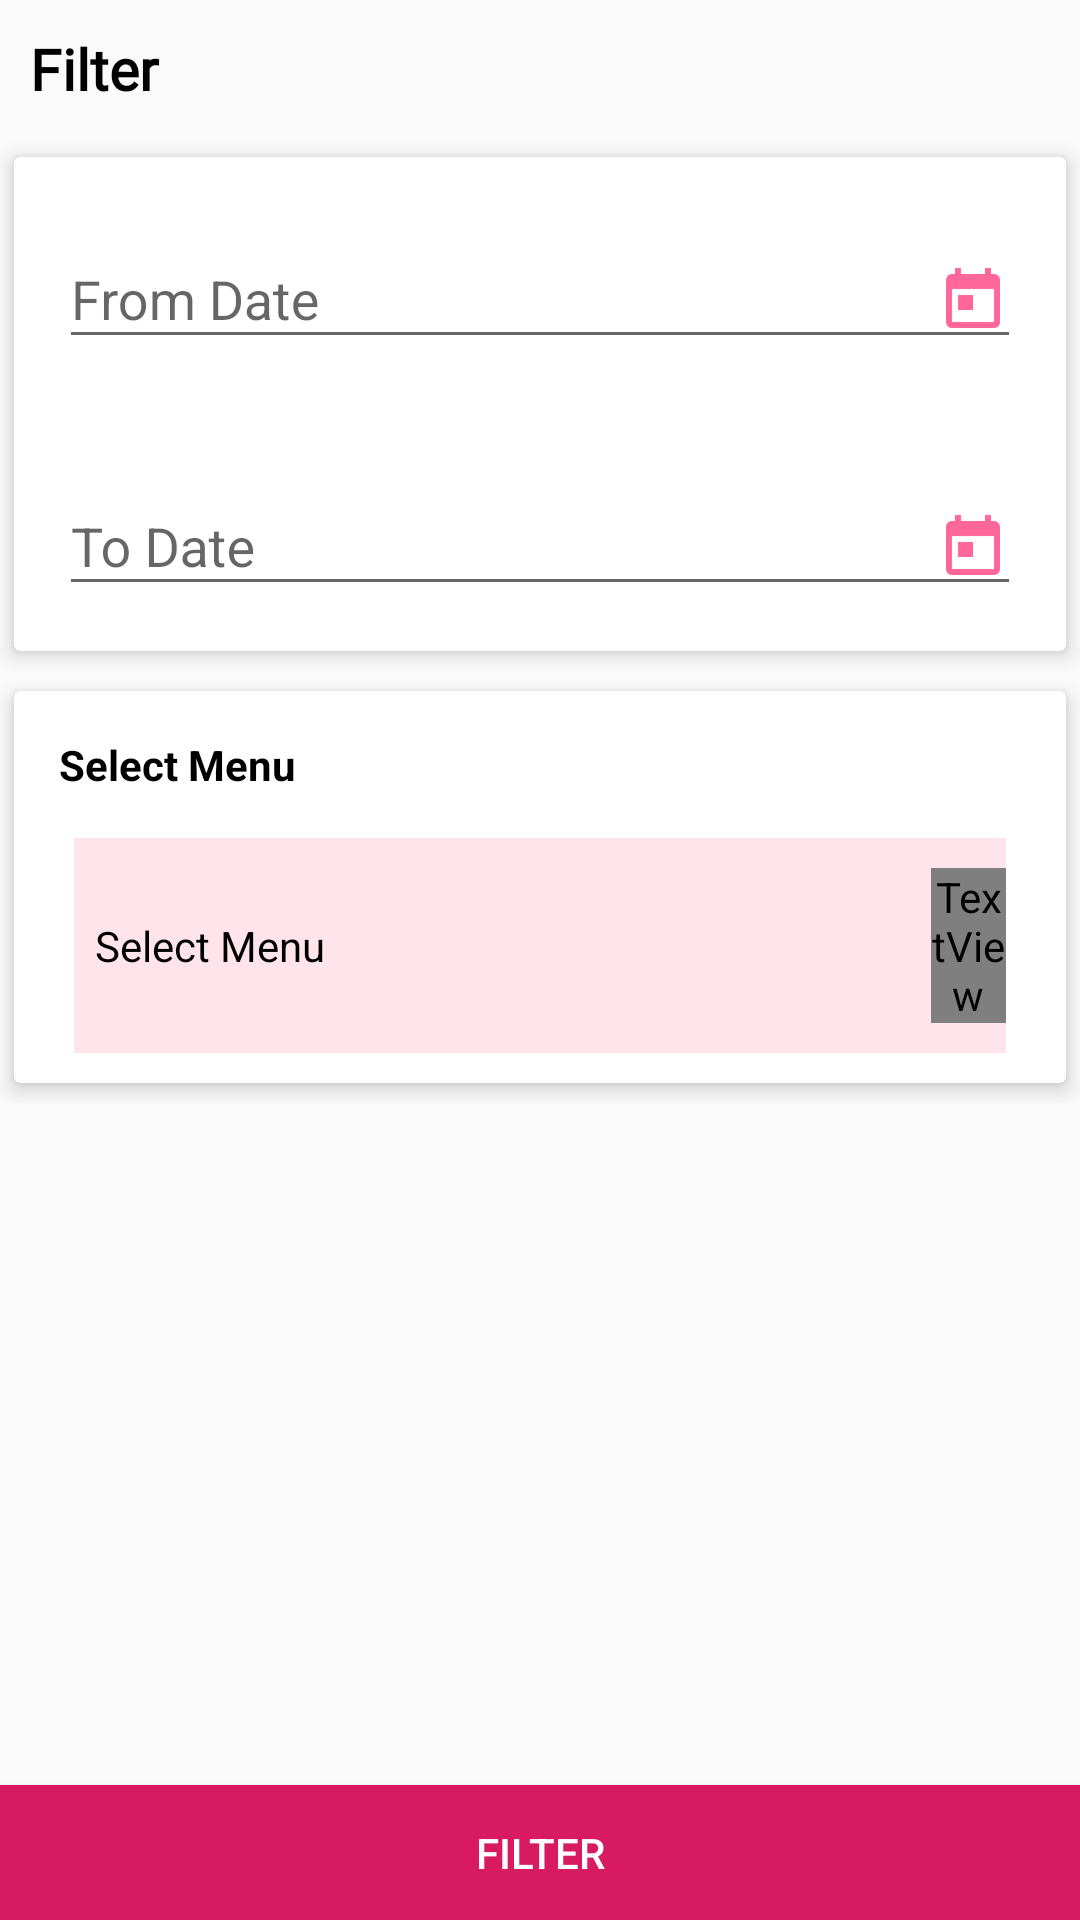

The Android layout XML behind this screen, and the referenced resources:
<!-- AndroidManifest.xml: application theme AppTheme -->
<!-- res/layout/dialog_filter.xml -->
<?xml version="1.0" encoding="utf-8"?>
<RelativeLayout xmlns:android="http://schemas.android.com/apk/res/android"
    xmlns:app="http://schemas.android.com/apk/res-auto"
    android:layout_width="match_parent"
    android:layout_height="match_parent">

    <LinearLayout
        android:id="@+id/llHeader"
        android:layout_width="match_parent"
        android:layout_height="wrap_content"
        android:layout_alignParentTop="true"
        android:gravity="center_vertical"
        android:orientation="horizontal">

        <TextView
            android:layout_width="match_parent"
            android:layout_height="wrap_content"
            android:layout_margin="5dp"
            android:layout_weight="1"
            android:fontFamily="@font/sofiapro_light"
            android:padding="5dp"
            android:text="Filter"
            android:textColor="@color/colorBlack"
            android:textSize="19sp"
            android:textStyle="bold" />

        <ImageView
            android:id="@+id/ivClose"
            android:layout_width="35dp"
            android:layout_height="35dp"
            android:layout_marginRight="10dp"
            android:src="@drawable/ic_close" />

    </LinearLayout>

    <ScrollView
        android:layout_width="match_parent"
        android:layout_height="match_parent"
        android:layout_above="@id/btnFilter"
        android:layout_below="@id/llHeader">

        <LinearLayout
            android:layout_width="match_parent"
            android:layout_height="wrap_content"
            android:orientation="vertical">


            <android.support.v7.widget.CardView
                android:layout_width="match_parent"
                android:layout_height="wrap_content"
                android:background="@color/colorWhite"
                app:cardElevation="4dp"
                app:cardUseCompatPadding="true">

                <LinearLayout
                    android:layout_width="match_parent"
                    android:layout_height="wrap_content"
                    android:orientation="vertical">

                    <android.support.design.widget.TextInputLayout
                        android:layout_width="match_parent"
                        android:layout_height="wrap_content"
                        android:layout_margin="10dp"
                        android:padding="5dp">

                        <EditText
                            android:id="@+id/edFromDate"
                            android:layout_width="match_parent"
                            android:layout_height="wrap_content"
                            android:drawableRight="@drawable/ic_cal"
                            android:drawablePadding="5dp"
                            android:editable="false"
                            android:hint="From Date"
                            android:inputType="none"
                            android:maxLines="1"
                            android:singleLine="true" />

                    </android.support.design.widget.TextInputLayout>

                    <android.support.design.widget.TextInputLayout
                        android:layout_width="match_parent"
                        android:layout_height="wrap_content"
                        android:layout_margin="10dp"
                        android:padding="5dp">

                        <EditText
                            android:id="@+id/edToDate"
                            android:layout_width="match_parent"
                            android:layout_height="wrap_content"
                            android:drawableRight="@drawable/ic_cal"
                            android:drawablePadding="5dp"
                            android:editable="false"
                            android:hint="To Date"
                            android:inputType="none"
                            android:maxLines="1"
                            android:singleLine="true" />

                    </android.support.design.widget.TextInputLayout>

                    <TextView
                        android:id="@+id/tvFromDate"
                        android:layout_width="wrap_content"
                        android:layout_height="wrap_content"
                        android:visibility="gone" />

                    <TextView
                        android:id="@+id/tvToDate"
                        android:layout_width="wrap_content"
                        android:layout_height="wrap_content"
                        android:visibility="gone" />

                </LinearLayout>
            </android.support.v7.widget.CardView>

            <android.support.v7.widget.CardView
                android:layout_width="match_parent"
                android:layout_height="wrap_content"
                android:background="@color/colorWhite"
                app:cardElevation="4dp"
                app:cardUseCompatPadding="true">

                <LinearLayout
                    android:layout_width="match_parent"
                    android:layout_height="wrap_content"
                    android:layout_margin="5dp"
                    android:orientation="vertical">

                    <TextView
                        android:layout_width="wrap_content"
                        android:layout_height="wrap_content"
                        android:layout_margin="5dp"
                        android:padding="5dp"
                        android:text="Select Menu"
                        android:textColor="@color/colorBlack"
                        android:textSize="14sp"
                        android:textStyle="bold" />

                    <LinearLayout
                        android:id="@+id/llChooseMenu"
                        android:layout_width="match_parent"
                        android:layout_height="wrap_content"
                        android:layout_marginLeft="15dp"
                        android:layout_marginTop="5dp"
                        android:layout_marginRight="15dp"
                        android:layout_marginBottom="5dp"
                        android:background="#ffe5eb"
                        android:gravity="center_vertical"
                        android:orientation="horizontal"
                        android:paddingTop="10dp"
                        android:paddingBottom="10dp">

                        <TextView
                            android:layout_width="match_parent"
                            android:layout_height="wrap_content"
                            android:layout_marginLeft="7dp"
                            android:layout_weight="1"
                            android:text="Select Menu"
                            android:textColor="@color/colorBlack" />

                        <TextView
                            android:layout_width="25dp"
                            android:layout_height="wrap_content"
                            android:fontFamily="@font/awesome"
                            android:text="&#xf107;"
                            android:textColor="@color/colorBlack"
                            android:textSize="15sp" />

                        <TextView
                            android:id="@+id/tvCity"
                            android:layout_width="wrap_content"
                            android:layout_height="wrap_content"
                            android:text=""
                            android:visibility="gone" />

                    </LinearLayout>

                    <com.ats.mongi_production.util.FlowLayout
                        android:id="@+id/flowLayout"
                        android:visibility="gone"
                        android:layout_width="match_parent"
                        android:layout_height="match_parent"
                        android:layout_margin="5dp"
                        android:padding="5dp" />

                    <TextView
                        android:id="@+id/tvMenu"
                        android:layout_width="wrap_content"
                        android:layout_height="wrap_content"
                        android:visibility="gone" />

                </LinearLayout>
            </android.support.v7.widget.CardView>

        </LinearLayout>
    </ScrollView>


    <Button
        android:id="@+id/btnFilter"
        android:layout_width="match_parent"
        android:layout_height="45dp"
        android:layout_alignParentBottom="true"
        android:background="@color/colorAccent"
        android:text="Filter"
        android:textColor="@color/colorWhite" />


</RelativeLayout>
<!-- resources referenced by this layout -->
<resources>
  <color name="colorAccent">#D81B60</color>
  <color name="colorBlack">#000000</color>
  <color name="colorWhite">#FFFFFF</color>
  <!-- drawable ic_cal: png bitmap (drawable-hdpi, 331 bytes) -->
  <style name="AppTheme" parent="Theme.AppCompat.Light.DarkActionBar">
          
          <item name="colorPrimary">@color/colorPrimary</item>
          <item name="colorPrimaryDark">@color/colorPrimaryDark</item>
          <item name="colorAccent">@color/colorAccent</item>
      </style>
  <color name="colorPrimary">#FF4081</color>
  <color name="colorPrimaryDark">#d4336a</color>
</resources>
